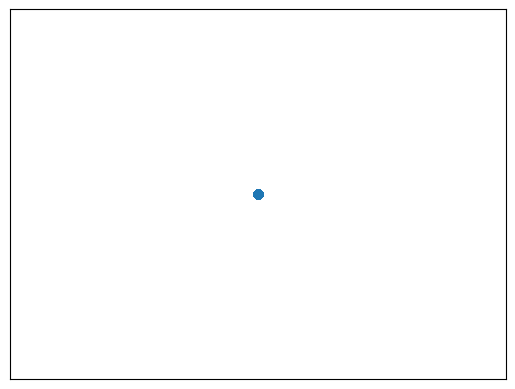

This chart was generated by the following Python code:
import numpy as np
import matplotlib.pyplot as plt
from matplotlib.animation import FuncAnimation

def initialize_particles(num_particles):
    return np.zeros((num_particles, 2)), np.zeros((num_particles, 2))

def random_step(particles, velocities, center_force_strength, repulsion_strength, inertia):
    # Aplicamos un paso aleatorio con mayor varianza
    velocities += np.random.normal(0, 0.5, particles.shape)
    
    # Aplicar fuerza central
    center_vector = -particles
    distances = np.linalg.norm(center_vector, axis=1, keepdims=True)
    # Evitamos la división por cero
    distances[distances == 0] = np.inf
    center_vector /= distances  # Normalizar vectores
    center_force = center_vector * center_force_strength
    velocities += center_force

    # Aplicar fuerza de repulsión entre partículas
    for i, particle in enumerate(particles):
        diff = particle - particles  # Vector de diferencia entre partículas
        distance = np.linalg.norm(diff, axis=1)  # Distancia entre partículas
        close_particles = (distance < 5) & (distance > 0)  # Partículas cercanas
        repulsion = np.sum(-diff[close_particles] / distance[close_particles, np.newaxis]**2, axis=0)
        velocities[i] += repulsion_strength * repulsion

    # Aplicamos inercia a las velocidades
    velocities *= inertia
    # Actualizar posiciones
    particles += velocities

def animate(i):
    global particles, velocities
    random_step(particles, velocities, center_force_strength, repulsion_strength, inertia)
    scatter.set_offsets(particles)

# Parámetros de la simulación
num_particles = 300
center_force_strength = 0.05
repulsion_strength = 0.05
inertia = 0.5

# Inicialización
particles, velocities = initialize_particles(num_particles)

# Crear figura para la animación
fig, ax = plt.subplots()
scatter = ax.scatter(particles[:, 0], particles[:, 1])
ax.axis('equal')
ax.set_xlim(-50, 50)
ax.set_ylim(-50, 50)
ax.set_xticks([])
ax.set_yticks([])

# Crear y mostrar animación
ani = FuncAnimation(fig, animate, frames=200, interval=50)
plt.show()
